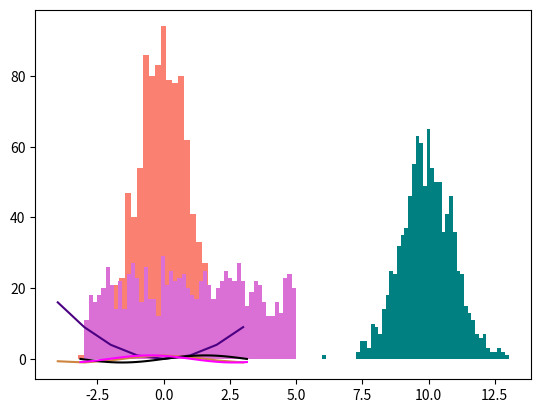

Write Python code to recreate this figure.
#!/usr/bin/env python3
# -*- coding: utf-8 -*-
"""
	Estudo sobre NumPy (Numerical Python).
   
	DESCRIÇÃO:
		<descrição + detalhada>

	AUTOR:
[redacted]
[redacted]
	
	REFERÊNCIAS: 
		<[#] referência..>
	
	BUGS/LIMITAÇÕES:

	ToDos:
		<alterações/correções a fazer>
	
	OBSERVAÇÕES:
		Para tornar executável:
		% chmod ugo+x <nome_do_programa>
		
		Para criar um link em ~/bin:
		% ln ~/prog/python/programa.py> ~/bin/<programa>
	 
	VERSÃO:
	0.01 - 12/09/2022
"""

#%% IMPORTANDO MÓDULOS:
import numpy as np # p/ visualizar o que tem dentro -> dir(np)
import math as m
from math import sqrt, cos
import matplotlib.pyplot as plt
import random
import numpy.random as random #random versão numpy
#%% Arranjo com dimensão zero.
arr0d = np.array(10) 
print(arr0d, type(arr0d)) 

#%% ARRAY 1D - 1 arranjo unidimensional
lista = [x for x in range(1,13)]
arr1d = np.array(lista) #convertendo a lista para um array              
print(lista)
print(arr1d) 

#%% ARRAY 2D - 2 arranjos unidimensionais
arr2d = np.array([[1, 2, 3, 4, 5, 6], [7, 8, 9, 10, 11, 12]])
print(arr2d)

#%% ARRAY 3D - matriz com 2 sublistas
arr3d = np.array([ [[1, 2, 3], [4, 5, 6]], [[7, 8, 9], [10, 11, 12]] ])
print(arr3d)
#%% ARRAY 4D - 2 subarranjos 3d
arr4d = np.array([arr3d, arr3d])
print(arr4d)

#%% PROPRIEDADES DOS OBJETOS ndarray:

# Número de elementos/ tamanho
print(arr0d.size) 
print(arr1d.size, len(arr1d))
print(arr2d.size)
print(arr3d.size)
print(arr4d.size, len(arr4d))

print()
# Número de dimensões
print(arr0d.ndim) 
print(arr1d.ndim) 
print(arr2d.ndim) 
print(arr3d.ndim) 
print(arr4d.ndim) 

print()
# Forma do arranjo
print(arr0d.shape) # tupla vazia
print(arr1d.shape) # tupla na primeira dimensão
print(arr2d.shape) # matriz de 2 linhas e 6 colunas
print(arr3d.shape) # 2 matrizes de 2 linhas e 3 colunas
print(arr4d.shape) # 2 arranjos 3d

#%% EXEMPLO:

arr = np.array([[[[[1, 2, 3, 4, 5]]]]])
print(arr.ndim, arr.shape)

print()
v = (1, 2, 3)
arr1d = np.array(v) #convertendo o vetor para array 1d
print(arr1d)

arr2d = np.array([arr1d]) #convertendo arr1d para array 2d
print(arr2d)

#%% ALTERANDO A FORMA DE UM ARRANJO:

arr1d = np.array(lista)
print(arr1d)
print(arr1d.shape)

print()
arr2d = arr1d.reshape(3, 4) # alterou a aparência em
                            # 3 linhas e 4 colunas
print(arr2d)

print()
arr2dm = arr1d.reshape(6, 2) # alterou a aparência em
                             # 6 linhas e 2 colunas
print(arr2dm)

print()
arr3d = arr2d.reshape(2, 3, 2) # tem de ser o mesmo número de elementos
print(arr3d)

print()
print(arr1d, '\n\n')
arr = arr1d.reshape(3, -1) # 
print(arr)

#%% ACESSANDO ELEMENTOS DE UM ARRAY:

print(arr1d)
print(arr1d[4])
print()

print(arr2d)
print(arr2d[1, 2]) # linha índice 1, coluna índice 2

#%% EXTRAINDO ELEMENTOS DE UM ARRANJO:

print(arr1d)
print(arr1d[2:8])
print()
#---------------------------------------------------------------------#
arr = arr1d.reshape(4, 3)
print(arr)
#--------------------------------------------------------------------#
a = arr[1:3, 1:]     # fatiamos o array do primeiro elemento até
                     # o segundo/começo fatiamento pela coluna 1
                     # até última coluna
print()
print(a)
print(type(a))
#--------------------------------------------------------------------#
print()
print(arr1d[::2]) # inicia e finaliza no primeiro e último elemento 
                  # indo de dois em dois

#%% ITERANDO UM ARRANJO:
                  
a = arr1d.reshape(3, 2, 2)
print(a)                  
print()

for x in a:
    #print("x =", x)
    for linha in x:
        #print("linha =", linha)
        for elemento in linha:
            print("elemento =", elemento)
    
print()
for x in np.nditer(a): #independente da forma 
    print("x =", x)

#%% FUNÇÕES UNIVERSAIS DO NUMPY:
    
x = np.array([x for x in range(-4,4)])
y = x**2
z = np.cos(x) #cosseno em função universal 

# comparando com matplotlib
plt.plot(x, y, color='indigo')
plt.plot(x, z, color='peru')

#%% FUNÇÕES PARA NÚMEROS RANDÔMICOS: 

print(random.randint(1, 100, size=10)) #numpy.random permite utilizar size
print()
print(random.randint(1, 100, size=(6,5)))
print()
print(random.rand(10)) 

x = random.normal(0, 1, size=1000) #média 0, desvio padrão 1
plt.hist(x, bins=30, color = 'salmon')

#%% GERANDO NDARRAYS:

a = np.array([1, 2, 3, 4])
print(a)

lista = [x for x in range(1, 11)]
print(lista)

a = np.arange(1, 11, 1)
print(a)

b = np.arange(0.3, 11.7, 0.1)
print(b)

c = np.linspace(-np.pi, +np.pi, 10) #10 valores
print(c)

#%% EXEMPLO:

x = np.linspace(-np.pi, +np.pi, 100)
y1 = np.sin(x)
y2 = np.cos(x + 0.5)
plt.plot(x, y1, color='black')
plt.plot(x, y2, color='magenta')

#%% GERANDO NDARRAYS COM 0s E 1s:

x = np.zeros(10)
print(x)

x = np.ones(5)
print(x)

#%% GERANDO NDARRAYS COM VALORES ALEATÓRIOS:

arr1 = np.random.rand(5)
print(arr1)
print()

arr2 = np.random.rand(5,2)
print(arr2)
print()

arr3 = np.random.random(3)
print(arr3)
print()

arr4 = -1 + 3 *np.random.random(10)
print(arr4)
print()

arr5 = np.random.randint(10, 20, 5)
print(arr5)
print()

arr6 = np.random.choice(np.arange(1, 20), 5, replace = False)
print(arr6)
print()

x = np.random.normal(10, 1, 1000)
plt.hist(x, bins = 50, color='teal')

x = np.random.uniform(-3, +5, 1000)
plt.hist(x, bins = 50, color='orchid')

#%% COPY & VIEW

a = np.arange(1, 13)
b = a.reshape(3, 4)
print(a, a.ndim, a.shape, end='\n\n')
print(b, b.ndim, b.shape)

print()
a[4] = 50
print(a)
print(b)

print()
a = np.arange(1, 13)
b = a.copy().reshape(3, 4)
print()

a[4] = 50
print(a)
print(b)

#%% ACHATAMENTO DE ARRAYS:

a = np.random.rand(3, 4)
print(a)
print()
print(a.flatten() )

#%% OPERAÇÕES:

# Escalares:
a = np.arange(1, 11)

print(a)
print(a + 10)
print(a - 5)
print(a * 2)
print(a / 3)
print(a**2)

# Binárias:
b = np.arange(21, 31)

print()
print(a)
print(b)
print(a + b)
print(a - b)
print(a * b)
print(a / b)
print(a**b)

print()
c = np.random.random(a.size)
print(c)
print(a + np.cos(b)/c)

# Lógicas:
a = np.random.randint(-10, +10, 10)

print()
print(a)
print(a > 0)

#%% APLICANDO FILTROS:

a = np.random.randint(-10, +10, 10)
print(a)

filtro = a > 0
print(filtro)

print(a[filtro])

#%% EXEMPLO:

#1. Gerar arranjo de 1 a 100, 50 números inteiros.

x = np.random.randint(1, 100, 50)
print(x)

#2. Extrair todos valores em 30 a 40.

filtro = (x>=30) * (x<=40)
print(x[filtro])

'''
ou

filtro1 = x >= 30
filtro2 = x <= 40
print(x[filtro1 * filtro2])

'''
#%% CONCATENANDO ARRAYS 1D:
# sem vírgula arranjo(array), com vírgula lista

arr1 = np.array([1, 2, 3])
arr2 = np.array([4, 5, 6])
print('\n', arr1, '\n', arr2, '\n')

print()
arr = np.concatenate((arr1, arr2))
print(arr)

#%% CONCATENANDO ARRAYS 2D:

arr1b = arr.copy().reshape(2, 3) # copiamos para não alterar array original
print(arr1b)

print()
arr2b = arr1b.copy() + 6 
print(arr2b)

print()
arr3 = np.concatenate((arr1b, arr2b), axis=0)
print(arr3)

print()
arr4 = np.concatenate((arr1b, arr2b), axis=1)
print(arr4)

print()

# Método .stack():
a1 = np.array([1, 2, 3])
a2 = np.array([4, 5, 6])
print( np.stack( (a1, a2), axis=1))
print()

print( np.hstack( (a1, a2))) #concatena horizontalmente
print( np.vstack( (a1, a2))) #verticalmente

#%% SEPARAÇÃO DE ARRAYS:

arr = np.arange(1, 7)
print(arr)

lista = np.array_split(arr, 3)
print(lista)
print(lista[0])

#
print()
lista2 = np.array_split(arr, 4)
print(lista2)

#
print()
b = np.arange(10, 20)
print(b)
print(np.array_split(b, 6))

#%% PESQUISAS EM ARRAYS:
# indo em variable explorer e clicando em value aparece tabela com valores

# Exemplo 1:
a = np.random.randint(1, 100, 50)

np.where(a==40)
#a==40 #contém valores booleanos, onde True retorna o índice

# Exemplo 2:
b = np.random.randint(1, 100, 100).reshape(10, 10)
print(b)

np.where(b==40)
print()

# Exemplo 3:
c = np.random.randint(1, 100, 10)
print(c)
print()
filtro = np.where(c%2==0) #divisão do arr c por 2 tem de ser 0

print(c[filtro])

#%% ORDENANDO ARRAYS: ordem crescente ou decrescente

e = np.random.randint(1, 100, 10)
print(np.sort(e))           #crescente
print(np.sort(e)[-1::-1])   #decrescente

#%% FUNÇÕES UNIVERSAIS:

print( type(m.cos))   # aceita 1 valor | <class 'builtin_function_or_method'>
print( type(np.cos))  # aceita 1 valor ou arranjo | <class 'numpy.ufunc'>
print()

x = 0.5
x1 = np.array(x)
y = np.array([0.5, 0.7, 0.8])

print(m.cos(x))
#print(m.cos(y)) # gera erro
print(m.cos(x1))

print()
print(np.cos(x))
print(np.cos(x1))
print(np.cos(y)) #retorna arranjos com cossenos dos respectivos valores de y

#%% CRIANDO UMA FUNÇÃO NORMAL:

#def distancia(p, q):
#    
#    ''' Retorna a distância entre o ponto p = (x1, y1)
#        e o ponto q = (x2, y2). '''
#        
#    x1 = p[0]; y1 = p[1]
#    x2 = q[0]; y2 = q[1]
#    d = sqrt((x2-x1)**2 + (y2-y1)**2)
#    return d     
#
#p = (5, 7)
#q = (-1, 3)        
#
#print("Distância: ", distancia(p,q))
#
#arrp = np.array([(1, 2), (3, 4), (5, 6)])
#arrq = np.array([(-1, -2), (-2, -3), (-3, -4)])
#
#udist = np.frompyfunc(distancia, 2, 1) #distância universal
#udist(arrp, arrq)

def cosseno(x):
    return cos(x)

print(cosseno(0.5))

a = np.array([0.1, 0.2, 0.3])
ucosseno = np.frompyfunc(cosseno, 1, 1) #função universal 
print('\n', ucosseno(a))

